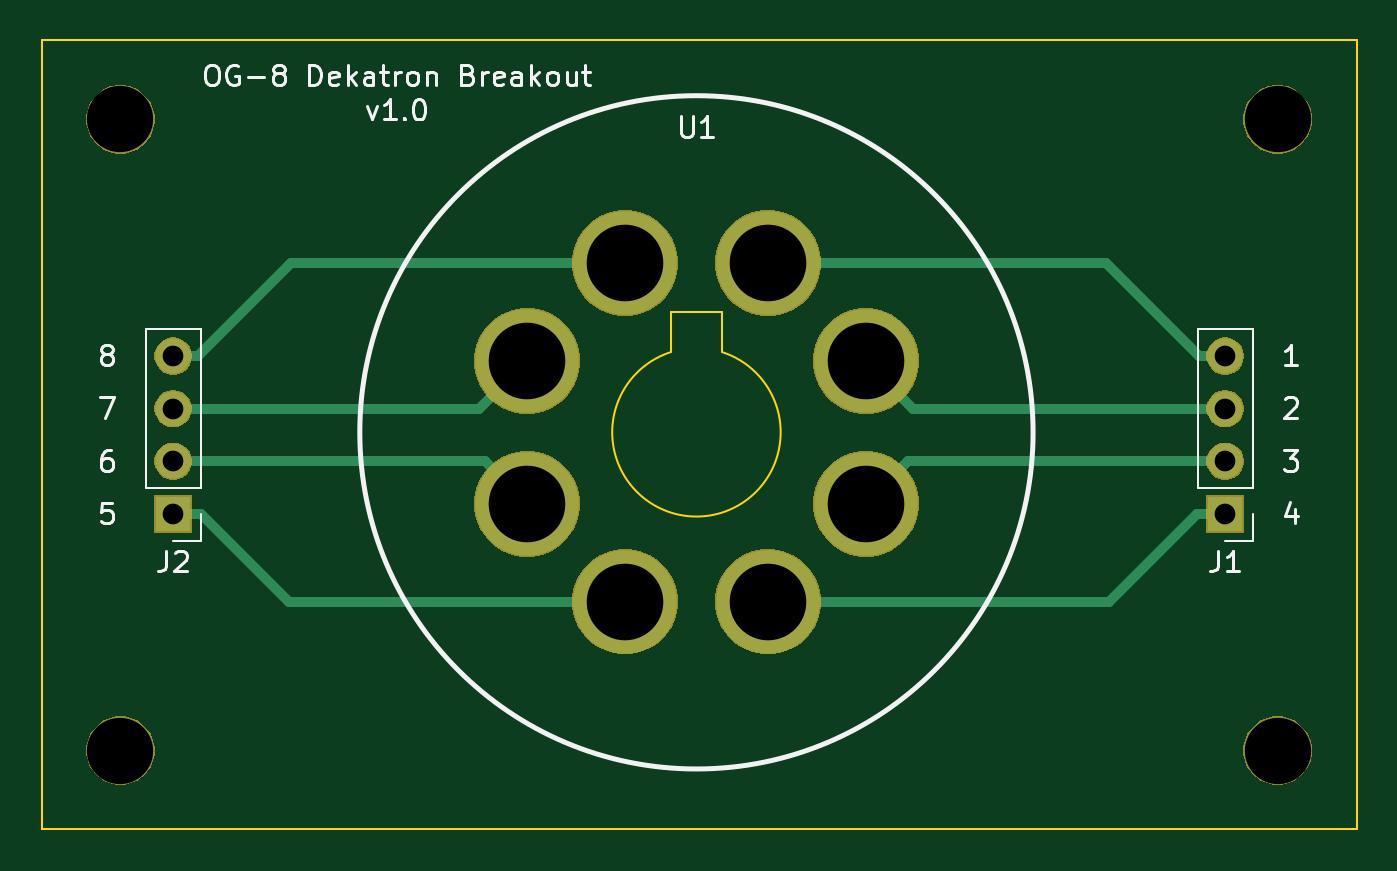
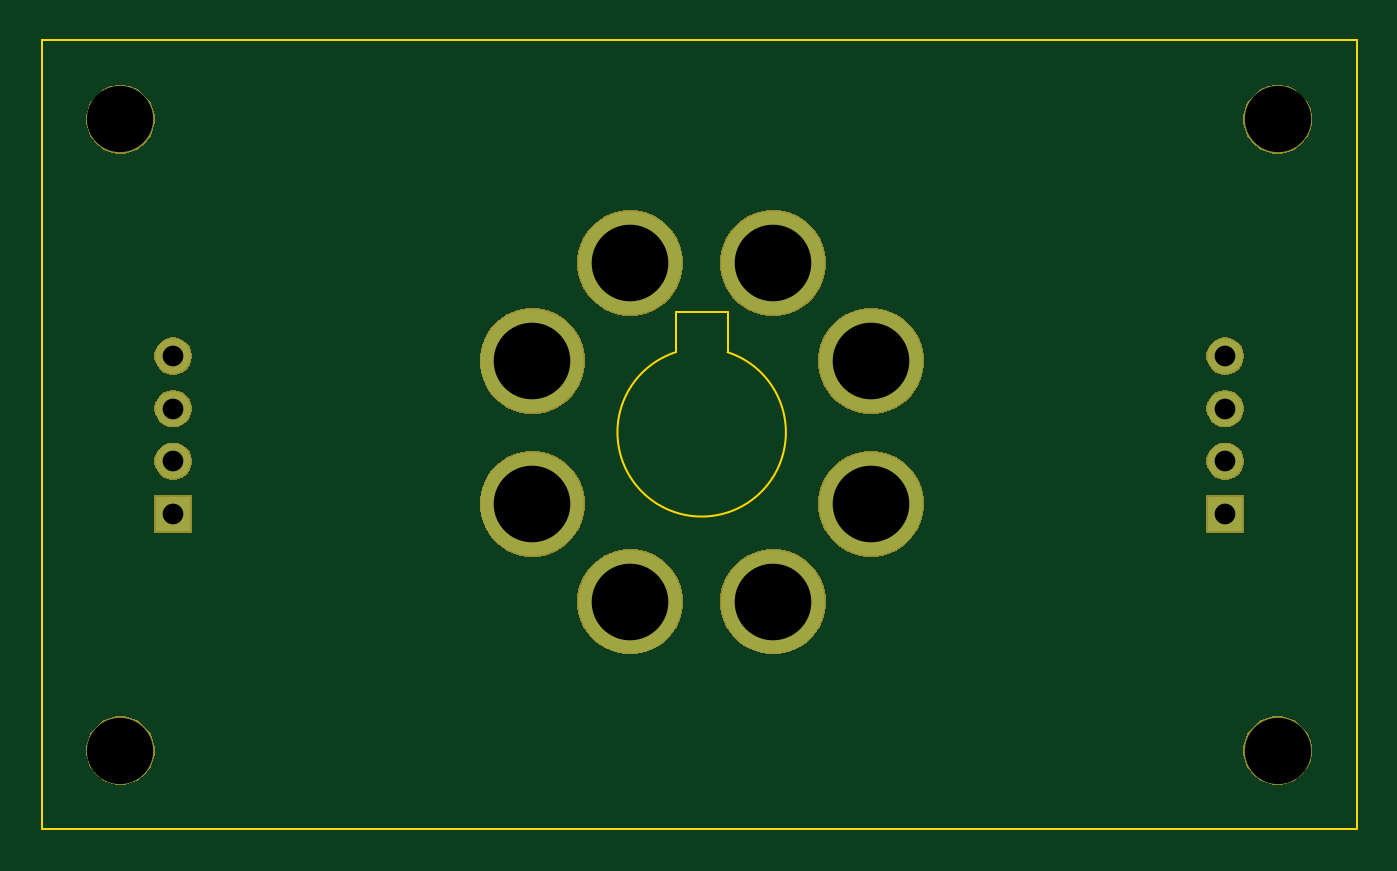
Circuit board: 11 layer files. Board 63.5 x 38.1 mm.
- bottom_copper: Dekatron_breakout-B_Cu.gbr (998 bytes)
- bottom_mask: Dekatron_breakout-B_Mask.gbr (19002 bytes)
- paste: Dekatron_breakout-B_Paste.gbr (499 bytes)
- bottom_silk: Dekatron_breakout-B_SilkS.gbr (500 bytes)
- outline: Dekatron_breakout-Edge_Cuts.gbr (924 bytes)
- top_copper: Dekatron_breakout-F_Cu.gbr (2122 bytes)
- top_mask: Dekatron_breakout-F_Mask.gbr (19002 bytes)
- paste: Dekatron_breakout-F_Paste.gbr (499 bytes)
- top_silk: Dekatron_breakout-F_SilkS.gbr (12352 bytes)
- drill: Dekatron_breakout-NPTH.drl (328 bytes)
- drill: Dekatron_breakout-PTH.drl (517 bytes)

=== bottom_copper: Dekatron_breakout-B_Cu.gbr ===
G04 #@! TF.GenerationSoftware,KiCad,Pcbnew,(5.1.5)-3*
G04 #@! TF.CreationDate,2020-04-06T13:37:37+02:00*
G04 #@! TF.ProjectId,Dekatron_breakout,44656b61-7472-46f6-9e5f-627265616b6f,rev?*
G04 #@! TF.SameCoordinates,Original*
G04 #@! TF.FileFunction,Copper,L2,Bot*
G04 #@! TF.FilePolarity,Positive*
%FSLAX46Y46*%
G04 Gerber Fmt 4.6, Leading zero omitted, Abs format (unit mm)*
G04 Created by KiCad (PCBNEW (5.1.5)-3) date 2020-04-06 13:37:37*
%MOMM*%
%LPD*%
G04 APERTURE LIST*
%ADD10C,5.000000*%
%ADD11R,1.700000X1.700000*%
%ADD12O,1.700000X1.700000*%
G04 APERTURE END LIST*
D10*
X137749001Y-85324001D03*
X142474001Y-80599001D03*
X137749001Y-92224001D03*
X142474001Y-96949001D03*
X154099001Y-92224001D03*
X154099001Y-85324001D03*
X149374001Y-96949001D03*
X149374001Y-80599001D03*
D11*
X171450000Y-92710000D03*
D12*
X171450000Y-90170000D03*
X171450000Y-87630000D03*
X171450000Y-85090000D03*
X120650000Y-85090000D03*
X120650000Y-87630000D03*
X120650000Y-90170000D03*
D11*
X120650000Y-92710000D03*
M02*

=== bottom_mask: Dekatron_breakout-B_Mask.gbr (19002 bytes, source omitted) ===
=== paste: Dekatron_breakout-B_Paste.gbr ===
G04 #@! TF.GenerationSoftware,KiCad,Pcbnew,(5.1.5)-3*
G04 #@! TF.CreationDate,2020-04-06T13:37:37+02:00*
G04 #@! TF.ProjectId,Dekatron_breakout,44656b61-7472-46f6-9e5f-627265616b6f,rev?*
G04 #@! TF.SameCoordinates,Original*
G04 #@! TF.FileFunction,Paste,Bot*
G04 #@! TF.FilePolarity,Positive*
%FSLAX46Y46*%
G04 Gerber Fmt 4.6, Leading zero omitted, Abs format (unit mm)*
G04 Created by KiCad (PCBNEW (5.1.5)-3) date 2020-04-06 13:37:37*
%MOMM*%
%LPD*%
G04 APERTURE LIST*
G04 APERTURE END LIST*
M02*

=== bottom_silk: Dekatron_breakout-B_SilkS.gbr ===
G04 #@! TF.GenerationSoftware,KiCad,Pcbnew,(5.1.5)-3*
G04 #@! TF.CreationDate,2020-04-06T13:37:37+02:00*
G04 #@! TF.ProjectId,Dekatron_breakout,44656b61-7472-46f6-9e5f-627265616b6f,rev?*
G04 #@! TF.SameCoordinates,Original*
G04 #@! TF.FileFunction,Legend,Bot*
G04 #@! TF.FilePolarity,Positive*
%FSLAX46Y46*%
G04 Gerber Fmt 4.6, Leading zero omitted, Abs format (unit mm)*
G04 Created by KiCad (PCBNEW (5.1.5)-3) date 2020-04-06 13:37:37*
%MOMM*%
%LPD*%
G04 APERTURE LIST*
G04 APERTURE END LIST*
M02*

=== outline: Dekatron_breakout-Edge_Cuts.gbr ===
G04 #@! TF.GenerationSoftware,KiCad,Pcbnew,(5.1.5)-3*
G04 #@! TF.CreationDate,2020-04-06T13:37:37+02:00*
G04 #@! TF.ProjectId,Dekatron_breakout,44656b61-7472-46f6-9e5f-627265616b6f,rev?*
G04 #@! TF.SameCoordinates,Original*
G04 #@! TF.FileFunction,Profile,NP*
%FSLAX46Y46*%
G04 Gerber Fmt 4.6, Leading zero omitted, Abs format (unit mm)*
G04 Created by KiCad (PCBNEW (5.1.5)-3) date 2020-04-06 13:37:37*
%MOMM*%
%LPD*%
G04 APERTURE LIST*
%ADD10C,0.120000*%
G04 APERTURE END LIST*
D10*
X114300000Y-107950000D02*
X114300000Y-69850000D01*
X177800000Y-107950000D02*
X114300000Y-107950000D01*
X177800000Y-69850000D02*
X177800000Y-107950000D01*
X114300000Y-69850000D02*
X177800000Y-69850000D01*
X144674045Y-84903987D02*
G75*
G03X147174001Y-84904001I1249956J-3870014D01*
G01*
X144674001Y-82949001D02*
X144674001Y-84904001D01*
X147174001Y-82949001D02*
X147174001Y-84904001D01*
X147174001Y-82949001D02*
X144674001Y-82949001D01*
M02*

=== top_copper: Dekatron_breakout-F_Cu.gbr ===
G04 #@! TF.GenerationSoftware,KiCad,Pcbnew,(5.1.5)-3*
G04 #@! TF.CreationDate,2020-04-06T13:37:37+02:00*
G04 #@! TF.ProjectId,Dekatron_breakout,44656b61-7472-46f6-9e5f-627265616b6f,rev?*
G04 #@! TF.SameCoordinates,Original*
G04 #@! TF.FileFunction,Copper,L1,Top*
G04 #@! TF.FilePolarity,Positive*
%FSLAX46Y46*%
G04 Gerber Fmt 4.6, Leading zero omitted, Abs format (unit mm)*
G04 Created by KiCad (PCBNEW (5.1.5)-3) date 2020-04-06 13:37:37*
%MOMM*%
%LPD*%
G04 APERTURE LIST*
%ADD10C,5.000000*%
%ADD11R,1.700000X1.700000*%
%ADD12O,1.700000X1.700000*%
%ADD13C,0.500000*%
G04 APERTURE END LIST*
D10*
X137749001Y-85324001D03*
X142474001Y-80599001D03*
X137749001Y-92224001D03*
X142474001Y-96949001D03*
X154099001Y-92224001D03*
X154099001Y-85324001D03*
X149374001Y-96949001D03*
X149374001Y-80599001D03*
D11*
X171450000Y-92710000D03*
D12*
X171450000Y-90170000D03*
X171450000Y-87630000D03*
X171450000Y-85090000D03*
X120650000Y-85090000D03*
X120650000Y-87630000D03*
X120650000Y-90170000D03*
D11*
X120650000Y-92710000D03*
D13*
X152909534Y-96949001D02*
X149374001Y-96949001D01*
X165860999Y-96949001D02*
X152909534Y-96949001D01*
X170100000Y-92710000D02*
X165860999Y-96949001D01*
X171450000Y-92710000D02*
X170100000Y-92710000D01*
X156153002Y-90170000D02*
X154099001Y-92224001D01*
X171450000Y-90170000D02*
X156153002Y-90170000D01*
X156405000Y-87630000D02*
X154099001Y-85324001D01*
X171450000Y-87630000D02*
X156405000Y-87630000D01*
X171450000Y-85090000D02*
X170180000Y-85090000D01*
X165689001Y-80599001D02*
X149374001Y-80599001D01*
X170180000Y-85090000D02*
X165689001Y-80599001D01*
X126343080Y-80599001D02*
X142474001Y-80599001D01*
X120650000Y-85090000D02*
X121852081Y-85090000D01*
X121852081Y-85090000D02*
X126343080Y-80599001D01*
X135443002Y-87630000D02*
X137749001Y-85324001D01*
X120650000Y-87630000D02*
X135443002Y-87630000D01*
X135695000Y-90170000D02*
X137749001Y-92224001D01*
X120650000Y-90170000D02*
X135695000Y-90170000D01*
X138938468Y-96949001D02*
X142474001Y-96949001D01*
X122000000Y-92710000D02*
X126239001Y-96949001D01*
X126239001Y-96949001D02*
X138938468Y-96949001D01*
X120650000Y-92710000D02*
X122000000Y-92710000D01*
M02*

=== top_mask: Dekatron_breakout-F_Mask.gbr (19002 bytes, source omitted) ===
=== paste: Dekatron_breakout-F_Paste.gbr ===
G04 #@! TF.GenerationSoftware,KiCad,Pcbnew,(5.1.5)-3*
G04 #@! TF.CreationDate,2020-04-06T13:37:37+02:00*
G04 #@! TF.ProjectId,Dekatron_breakout,44656b61-7472-46f6-9e5f-627265616b6f,rev?*
G04 #@! TF.SameCoordinates,Original*
G04 #@! TF.FileFunction,Paste,Top*
G04 #@! TF.FilePolarity,Positive*
%FSLAX46Y46*%
G04 Gerber Fmt 4.6, Leading zero omitted, Abs format (unit mm)*
G04 Created by KiCad (PCBNEW (5.1.5)-3) date 2020-04-06 13:37:37*
%MOMM*%
%LPD*%
G04 APERTURE LIST*
G04 APERTURE END LIST*
M02*

=== top_silk: Dekatron_breakout-F_SilkS.gbr (12352 bytes, source omitted) ===
=== drill: Dekatron_breakout-NPTH.drl ===
M48
; DRILL file {KiCad (5.1.5)-3} date 06/04/2020 13:37:34
; FORMAT={-:-/ absolute / inch / decimal}
; #@! TF.CreationDate,2020-04-06T13:37:34+02:00
; #@! TF.GenerationSoftware,Kicad,Pcbnew,(5.1.5)-3
; #@! TF.FileFunction,NonPlated,1,2,NPTH
FMAT,2
INCH
T1C0.1260
%
G90
G05
T1
X4.65Y-4.1
X6.85Y-2.9
X4.65Y-2.9
X6.85Y-4.1
T0
M30

=== drill: Dekatron_breakout-PTH.drl ===
M48
; DRILL file {KiCad (5.1.5)-3} date 06/04/2020 13:37:34
; FORMAT={-:-/ absolute / inch / decimal}
; #@! TF.CreationDate,2020-04-06T13:37:34+02:00
; #@! TF.GenerationSoftware,Kicad,Pcbnew,(5.1.5)-3
; #@! TF.FileFunction,Plated,1,2,PTH
FMAT,2
INCH
T1C0.0394
T2C0.1457
%
G90
G05
T1
X6.75Y-3.35
X6.75Y-3.45
X6.75Y-3.55
X6.75Y-3.65
X4.75Y-3.35
X4.75Y-3.45
X4.75Y-3.55
X4.75Y-3.65
T2
X5.4232Y-3.3592
X5.4232Y-3.6309
X5.6092Y-3.1732
X5.6092Y-3.8169
X5.8809Y-3.1732
X5.8809Y-3.8169
X6.0669Y-3.3592
X6.0669Y-3.6309
T0
M30

